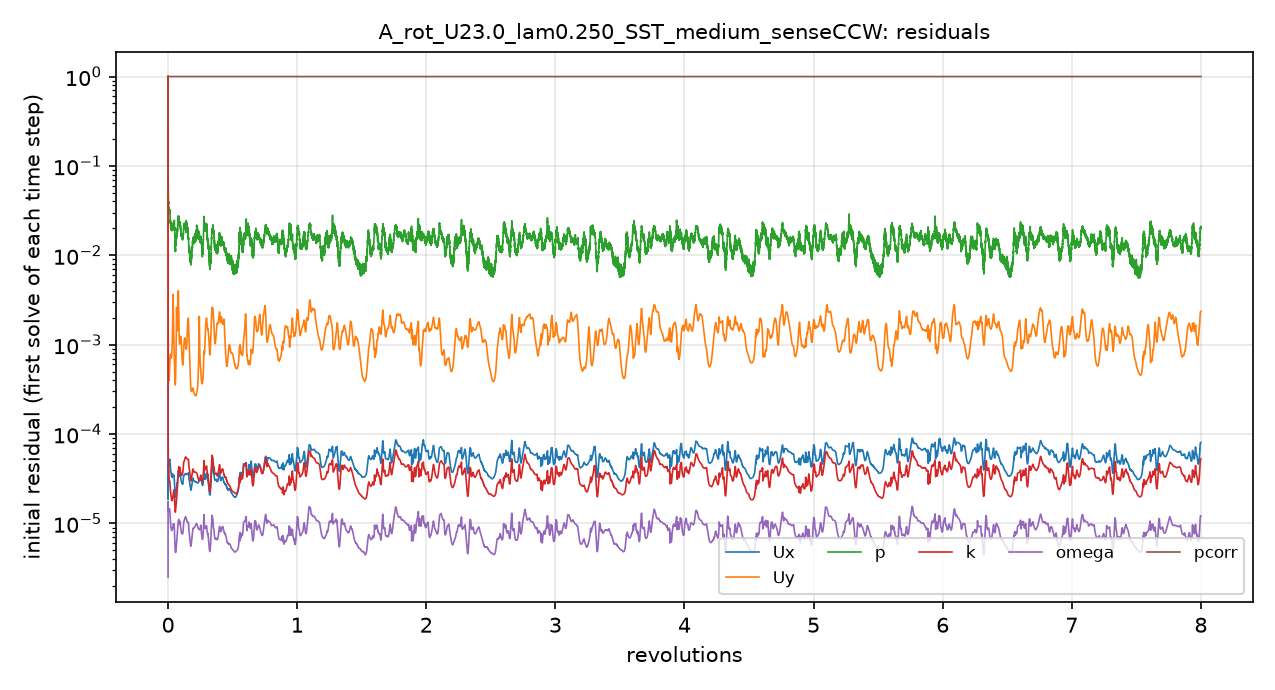

Source data for this figure (header and first rows):
# first initial residual per time step; …
t_s, Ux_initial, Uy_initial, p_initial, k_initial, omega_initial, pcorr_initial
1.1999952e-06, 1, 1, 1, 1, 2.5017473e-06, 1
2.4917146e-05, 2.0078277e-05, 0.002557, 0.09888, 0.0001639, 1.0722032e-05, 1
9.2476162e-05, 3.3271245e-05, 0.0014, 0.07324, 8.3580019e-05, 1.6985644e-05, 1
0.0001838, 3.8392544e-05, 0.0008725, 0.05851, 5.4136627e-05, 1.5250135e-05, 1
0.0002907, 4.0599048e-05, 0.000694, 0.04534, 4.4423949e-05, 1.4152904e-05, 1
0.0004197, 4.2863442e-05, 0.0005631, 0.03981, 4.1735245e-05, 1.4079589e-05, 1
0.0005677, 4.5024262e-05, 0.0004569, 0.03496, 3.8942083e-05, 1.4243255e-05, 1
0.0007348, 4.7546216e-05, 0.0004059, 0.03154, 3.4681132e-05, 1.4462562e-05, 1
0.00092, 4.9749211e-05, 0.0004021, 0.02997, 3.1064735e-05, 1.4392187e-05, 1
0.001122, 5.0746336e-05, 0.0004421, 0.03238, 2.9670979e-05, 1.4548579e-05, 1
0.00134, 5.1297743e-05, 0.0005256, 0.02945, 2.9643582e-05, 1.4320609e-05, 1
0.001571, 5.007929e-05, 0.0006391, 0.03201, 2.8944845e-05, 1.3579277e-05, 1
0.001769, 4.6820991e-05, 0.0007118, 0.02703, 2.6103589e-05, 1.2078604e-05, 1
0.001984, 4.3014773e-05, 0.0007673, 0.02317, 2.3915306e-05, 1.0814318e-05, 1
0.00219, 4.0093989e-05, 0.0007808, 0.02243, 2.2389857e-05, 9.9188524e-06, 1
0.002389, 3.8009962e-05, 0.0007543, 0.02066, 2.1139273e-05, 9.3119418e-06, 1
0.002584, 3.6364451e-05, 0.0007224, 0.01999, 1.9843133e-05, 8.8829637e-06, 1
0.002777, 3.4962827e-05, 0.0007062, 0.01928, 1.8846045e-05, 8.5691362e-06, 1
0.002969, 3.4698036e-05, 0.0007238, 0.01949, 1.8363158e-05, 8.3968972e-06, 1
0.003162, 3.4201317e-05, 0.00077, 0.01878, 1.8096087e-05, 8.3258235e-06, 1
0.003357, 3.3695709e-05, 0.0008517, 0.01991, 1.7991516e-05, 8.3820848e-06, 1
0.003555, 3.3687358e-05, 0.0009875, 0.02036, 1.8156416e-05, 8.5011142e-06, 1
0.003756, 3.461015e-05, 0.001242, 0.02031, 1.8578261e-05, 8.719778e-06, 1
0.003962, 3.4126729e-05, 0.001696, 0.0214, 1.9368341e-05, 8.9343109e-06, 1
0.004174, 3.3993797e-05, 0.002768, 0.0197, 2.0212494e-05, 9.170681e-06, 1
0.004392, 3.4374175e-05, 0.00317, 0.01959, 2.1019792e-05, 9.4619298e-06, 1
0.004622, 3.4727907e-05, 0.001941, 0.02203, 2.232682e-05, 9.8245259e-06, 1
0.004853, 3.4154739e-05, 0.001362, 0.022, 2.2518437e-05, 9.6972621e-06, 1
0.005086, 3.4217295e-05, 0.00107, 0.02237, 2.3664531e-05, 9.8815276e-06, 1
0.005313, 3.1570472e-05, 0.0008152, 0.02435, 2.2362173e-05, 9.1815865e-06, 1
0.005517, 2.8342466e-05, 0.0006279, 0.02076, 1.9797004e-05, 8.0965353e-06, 1
0.005694, 2.4799256e-05, 0.0004966, 0.02037, 1.7396171e-05, 6.9640901e-06, 1
0.005849, 2.234628e-05, 0.0004167, 0.01586, 1.5649075e-05, 6.0451296e-06, 1
0.005988, 2.0822842e-05, 0.0003736, 0.01458, 1.4408688e-05, 5.4475056e-06, 1
0.006102, 2.0195829e-05, 0.0003564, 0.01145, 1.370299e-05, 5.1146208e-06, 1
0.006226, 1.9753031e-05, 0.0003565, 0.01113, 1.3347401e-05, 4.8799557e-06, 1
0.006348, 1.9630314e-05, 0.000379, 0.0128, 1.3496246e-05, 4.7560532e-06, 1
0.006471, 2.0276483e-05, 0.00042, 0.01345, 1.3972136e-05, 4.7266152e-06, 1
0.006595, 2.0685475e-05, 0.0004895, 0.0131, 1.4583865e-05, 4.7648604e-06, 1
0.006723, 2.1747997e-05, 0.000595, 0.01448, 1.5208929e-05, 4.8693067e-06, 1
0.006854, 2.23302e-05, 0.0007597, 0.01494, 1.5826393e-05, 5.0741841e-06, 1
0.00699, 2.3498037e-05, 0.001041, 0.0154, 1.6552999e-05, 5.3275082e-06, 1
0.00713, 2.4006623e-05, 0.001538, 0.01644, 1.7365281e-05, 5.596078e-06, 1
0.007275, 2.4856659e-05, 0.002426, 0.01725, 1.8221208e-05, 5.8986093e-06, 1
0.007426, 2.5587537e-05, 0.002202, 0.01696, 1.9177291e-05, 6.2315041e-06, 1
0.007582, 2.6469251e-05, 0.00169, 0.01653, 2.0227292e-05, 6.5777963e-06, 1
0.007745, 2.71426e-05, 0.001469, 0.01703, 2.1314525e-05, 6.9503734e-06, 1
0.007916, 2.8251869e-05, 0.001433, 0.01873, 2.2920914e-05, 7.3234137e-06, 1
0.008095, 2.9650521e-05, 0.001573, 0.0185, 2.530578e-05, 7.7916233e-06, 1
0.008285, 3.1909509e-05, 0.001903, 0.02069, 2.8532148e-05, 8.5257605e-06, 1
0.008491, 3.4839912e-05, 0.002529, 0.02515, 3.3160459e-05, 9.5316084e-06, 1
0.008715, 3.7704559e-05, 0.003607, 0.02578, 3.814301e-05, 1.0580465e-05, 1
0.008946, 3.8341329e-05, 0.003534, 0.02615, 4.0461966e-05, 1.0844916e-05, 1
0.009179, 3.8066803e-05, 0.002255, 0.02563, 4.2228006e-05, 1.1037948e-05, 1
0.009413, 3.795512e-05, 0.001568, 0.02496, 4.3032672e-05, 1.1029034e-05, 1
0.009636, 3.4408869e-05, 0.001164, 0.02304, 4.010758e-05, 1.0086758e-05, 1
0.009822, 3.3792065e-05, 0.001033, 0.02261, 3.8961124e-05, 9.764533e-06, 1
0.01003, 3.4420756e-05, 0.001023, 0.02309, 3.9476863e-05, 9.9219653e-06, 1
0.01025, 3.5651593e-05, 0.001112, 0.02328, 4.0843479e-05, 1.0274745e-05, 1
... 4,941 more rows
